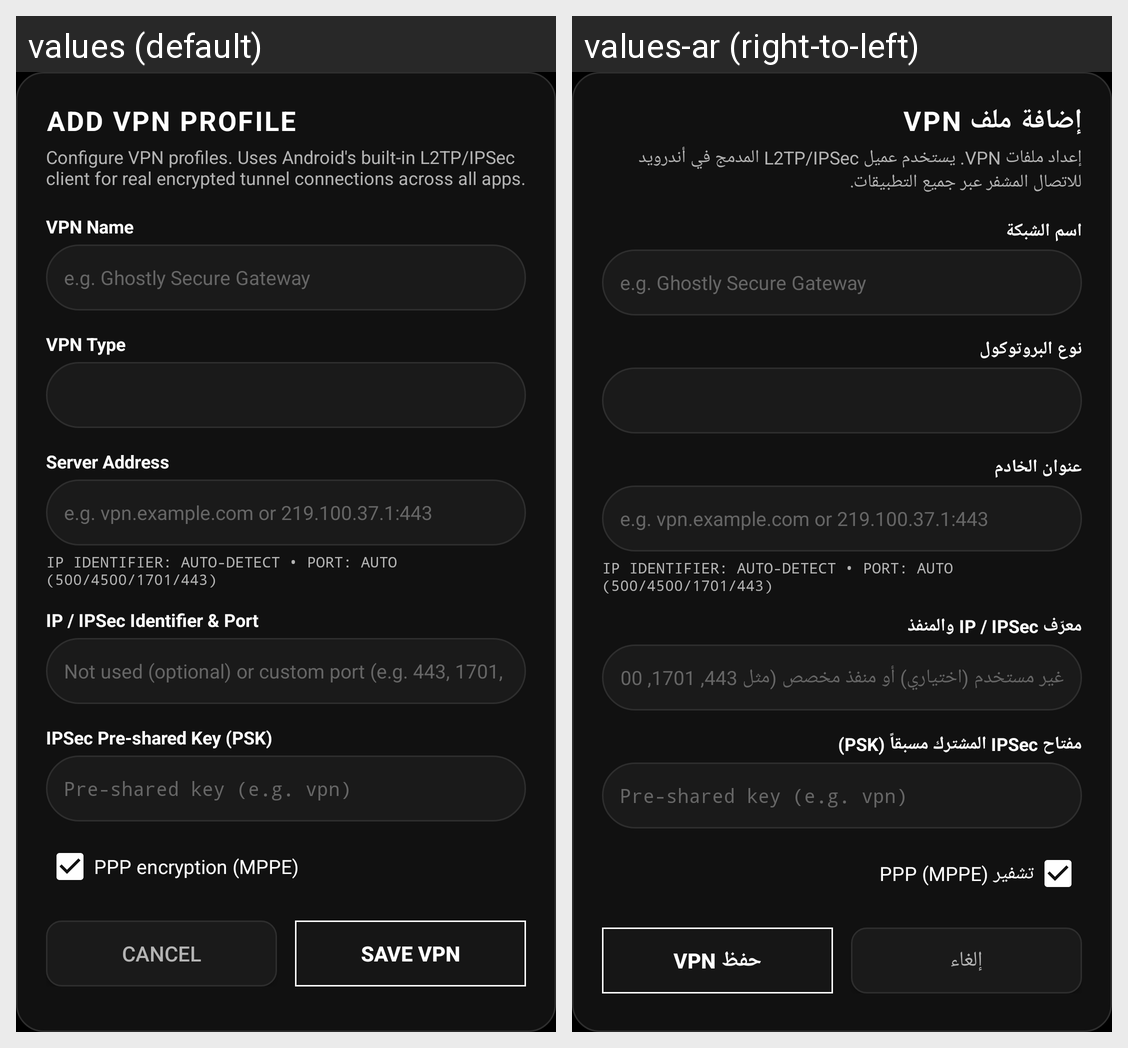

For this localized Android screen grid, give each drawn string resource with its value in every locale shown.
Android screen res/layout/dialog_add_vpn.xml rendered under 2 locales, left to right: values (default), values-ar (right-to-left). Device: Nexus 5 (rendered at 1080×1920; each locale shown at half size, 540×960, under a caption strip naming it); theme Theme.Ghostly.
Strings drawn on this screen, with the default value and each locale's value (text and hints the layout hard-codes, and strings that could not be matched under every locale, appear in the picture but are not listed):

add_vpn_title
  values: ADD VPN PROFILE
  values-ar: إضافة ملف VPN

vpn_section_desc
  values: Configure VPN profiles. Uses Android's built-in L2TP/IPSec client for real encrypted tunnel connections across all apps.
  values-ar: إعداد ملفات VPN. يستخدم عميل L2TP/IPSec المدمج في أندرويد للاتصال المشفر عبر جميع التطبيقات.

vpn_name
  values: VPN Name
  values-ar: اسم الشبكة

vpn_type
  values: VPN Type
  values-ar: نوع البروتوكول

server_address
  values: Server Address
  values-ar: عنوان الخادم

ip_identifier
  values: IP / IPSec Identifier & Port
  values-ar: معرّف IP / IPSec والمنفذ

ip_identifier_hint
  values: Not used (optional) or custom port (e.g. 443, 1701, 500)
  values-ar: غير مستخدم (اختياري) أو منفذ مخصص (مثل 443, 1701, 500)

ipsec_psk
  values: IPSec Pre-shared Key (PSK)
  values-ar: مفتاح IPSec المشترك مسبقاً (PSK)

ppp_encryption
  values: PPP encryption (MPPE)
  values-ar: تشفير PPP (MPPE)

cancel
  values: Cancel
  values-ar: إلغاء

save_vpn
  values: Save VPN
  values-ar: حفظ VPN
